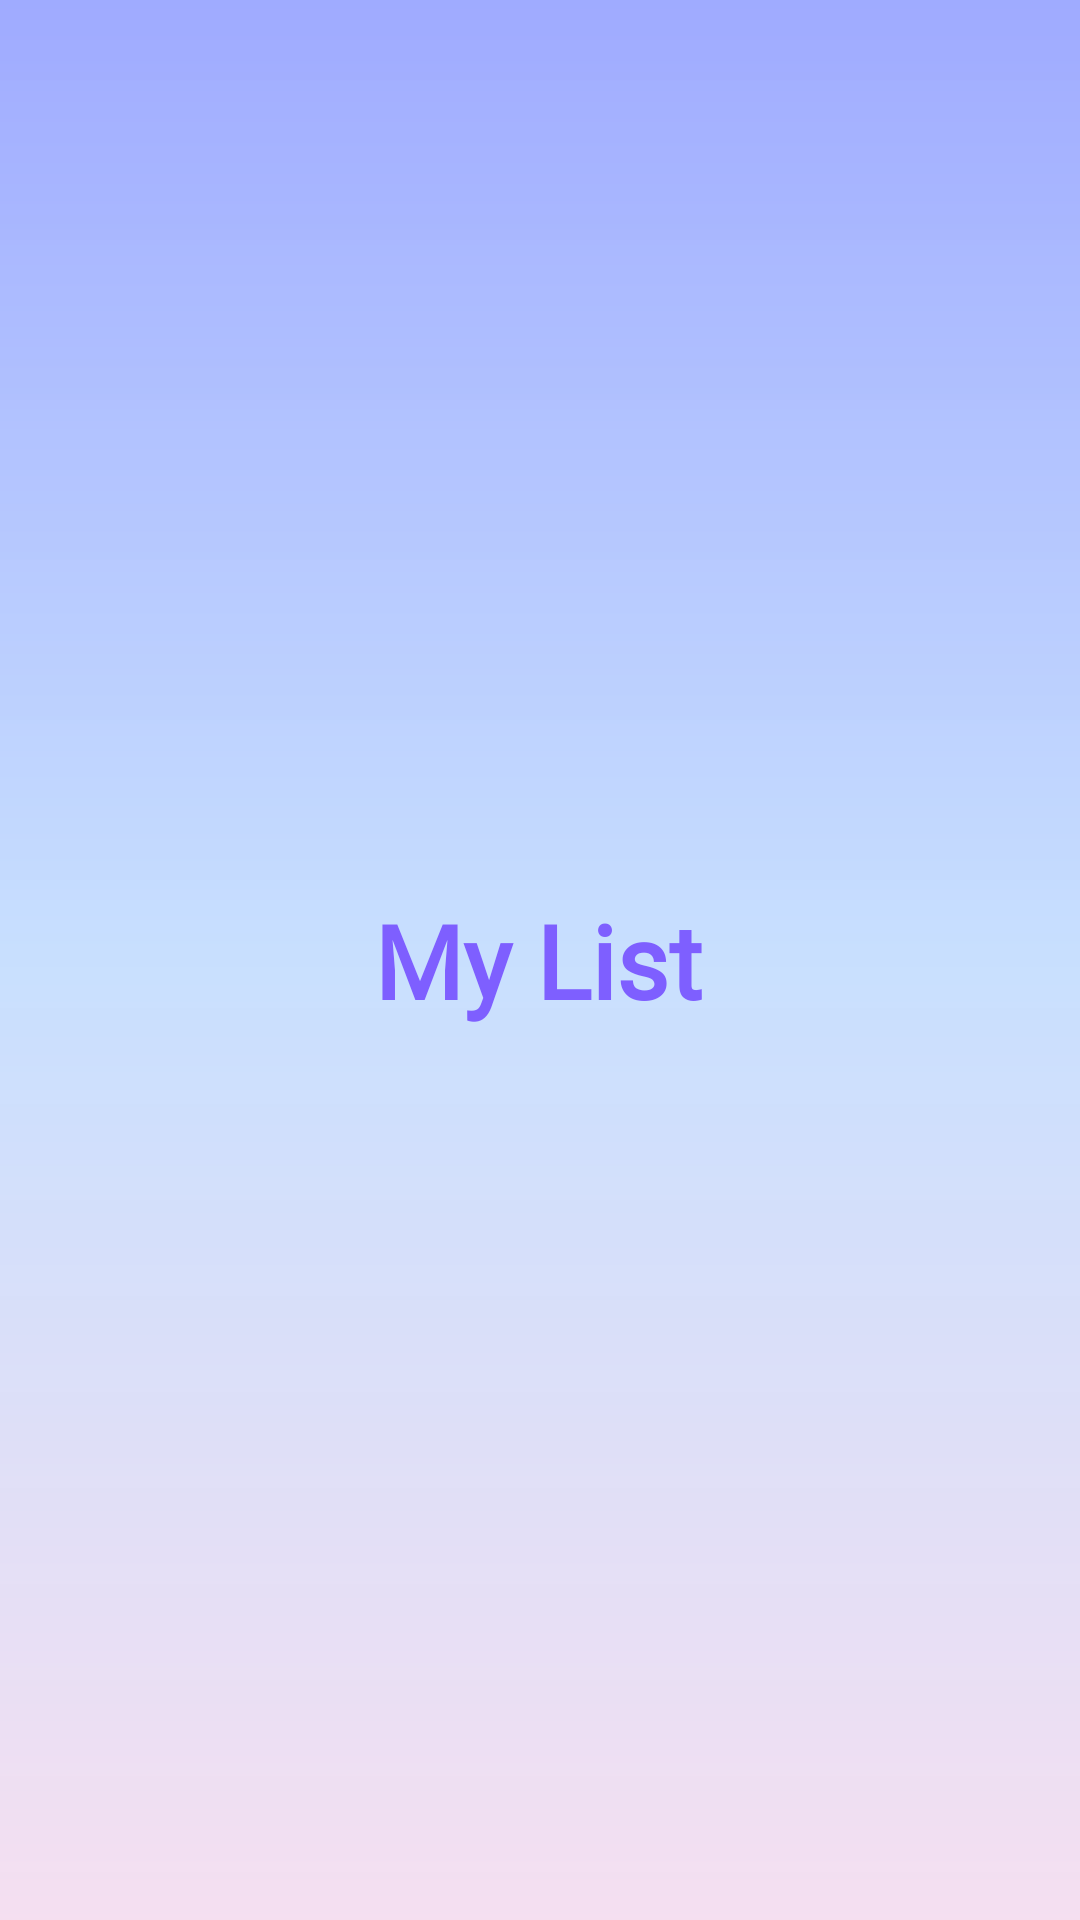

Here is an Android app screen rendered from its layout file. Give the layout XML and the strings, colors and styles it references.
<!-- AndroidManifest.xml: application theme Theme.MyList -->
<!-- res/layout/activity_splash.xml -->
<?xml version="1.0" encoding="utf-8"?>
<androidx.constraintlayout.widget.ConstraintLayout xmlns:android="http://schemas.android.com/apk/res/android"
    xmlns:app="http://schemas.android.com/apk/res-auto"
    xmlns:tools="http://schemas.android.com/tools"
    android:layout_width="match_parent"
    android:layout_height="match_parent"
    tools:context=".SplashActivity"
    android:background="@drawable/pattern">

    <TextView
        android:id="@+id/textView7"
        android:layout_width="wrap_content"
        android:layout_height="wrap_content"
        android:text="My List"
        android:fontFamily="@font/fontb"
        android:textColor="#7E5FFF"
        android:textSize="34sp"
        android:textStyle="bold"
        app:layout_constraintBottom_toBottomOf="parent"
        app:layout_constraintEnd_toEndOf="parent"
        app:layout_constraintHorizontal_bias="0.498"
        app:layout_constraintStart_toStartOf="parent"
        app:layout_constraintTop_toTopOf="parent" />

    <ImageView
        android:id="@+id/imageView"
        android:layout_width="33dp"
        android:layout_height="47dp"
        android:layout_marginStart="12dp"
        android:layout_marginTop="341dp"
        android:layout_marginBottom="343dp"
        app:layout_constraintBottom_toBottomOf="parent"
        app:layout_constraintEnd_toEndOf="parent"
        app:layout_constraintHorizontal_bias="0.73"
        app:layout_constraintStart_toStartOf="parent"
        app:layout_constraintTop_toTopOf="parent"
        app:layout_constraintVertical_bias="1.0"
        app:srcCompat="@drawable/pen"
        android:visibility="visible"/>

</androidx.constraintlayout.widget.ConstraintLayout>
<!-- resources referenced by this layout -->
<resources>
  <!-- drawable pattern (drawable) -->
  <?xml version="1.0" encoding="utf-8"?>
  <shape xmlns:android="http://schemas.android.com/apk/res/android"
  android:shape="rectangle"
  >
      <gradient
          android:startColor="#B57888FF"
          android:centerColor="#AFAFD1FE"
          android:endColor="#B9F1D3EB"
          android:angle="70"/>
  
  </shape>
  <style name="Theme.MyList" parent="Theme.MaterialComponents.DayNight.NoActionBar">
          
          <item name="colorPrimary">#7A8AE5</item>
          <item name="colorPrimaryVariant">@color/teal_200</item>
          <item name="colorOnPrimary">@color/white</item>
          
          <item name="colorSecondary">#CB36F2</item>
          <item name="colorSecondaryVariant">@color/teal_700</item>
          <item name="colorOnSecondary">@color/black</item>
          
          <item name="android:statusBarColor" tools:targetApi="l">?attr/colorPrimaryVariant</item>
          
      </style>
  <!-- not gathered from this repository: default colours our renderer supplied (Android Studio template values) -->
  <color name="teal_200">#FF03DAC5</color>
  <color name="teal_700">#FF018786</color>
  <color name="black">#FF000000</color>
  <color name="white">#FFFFFFFF</color>
</resources>
